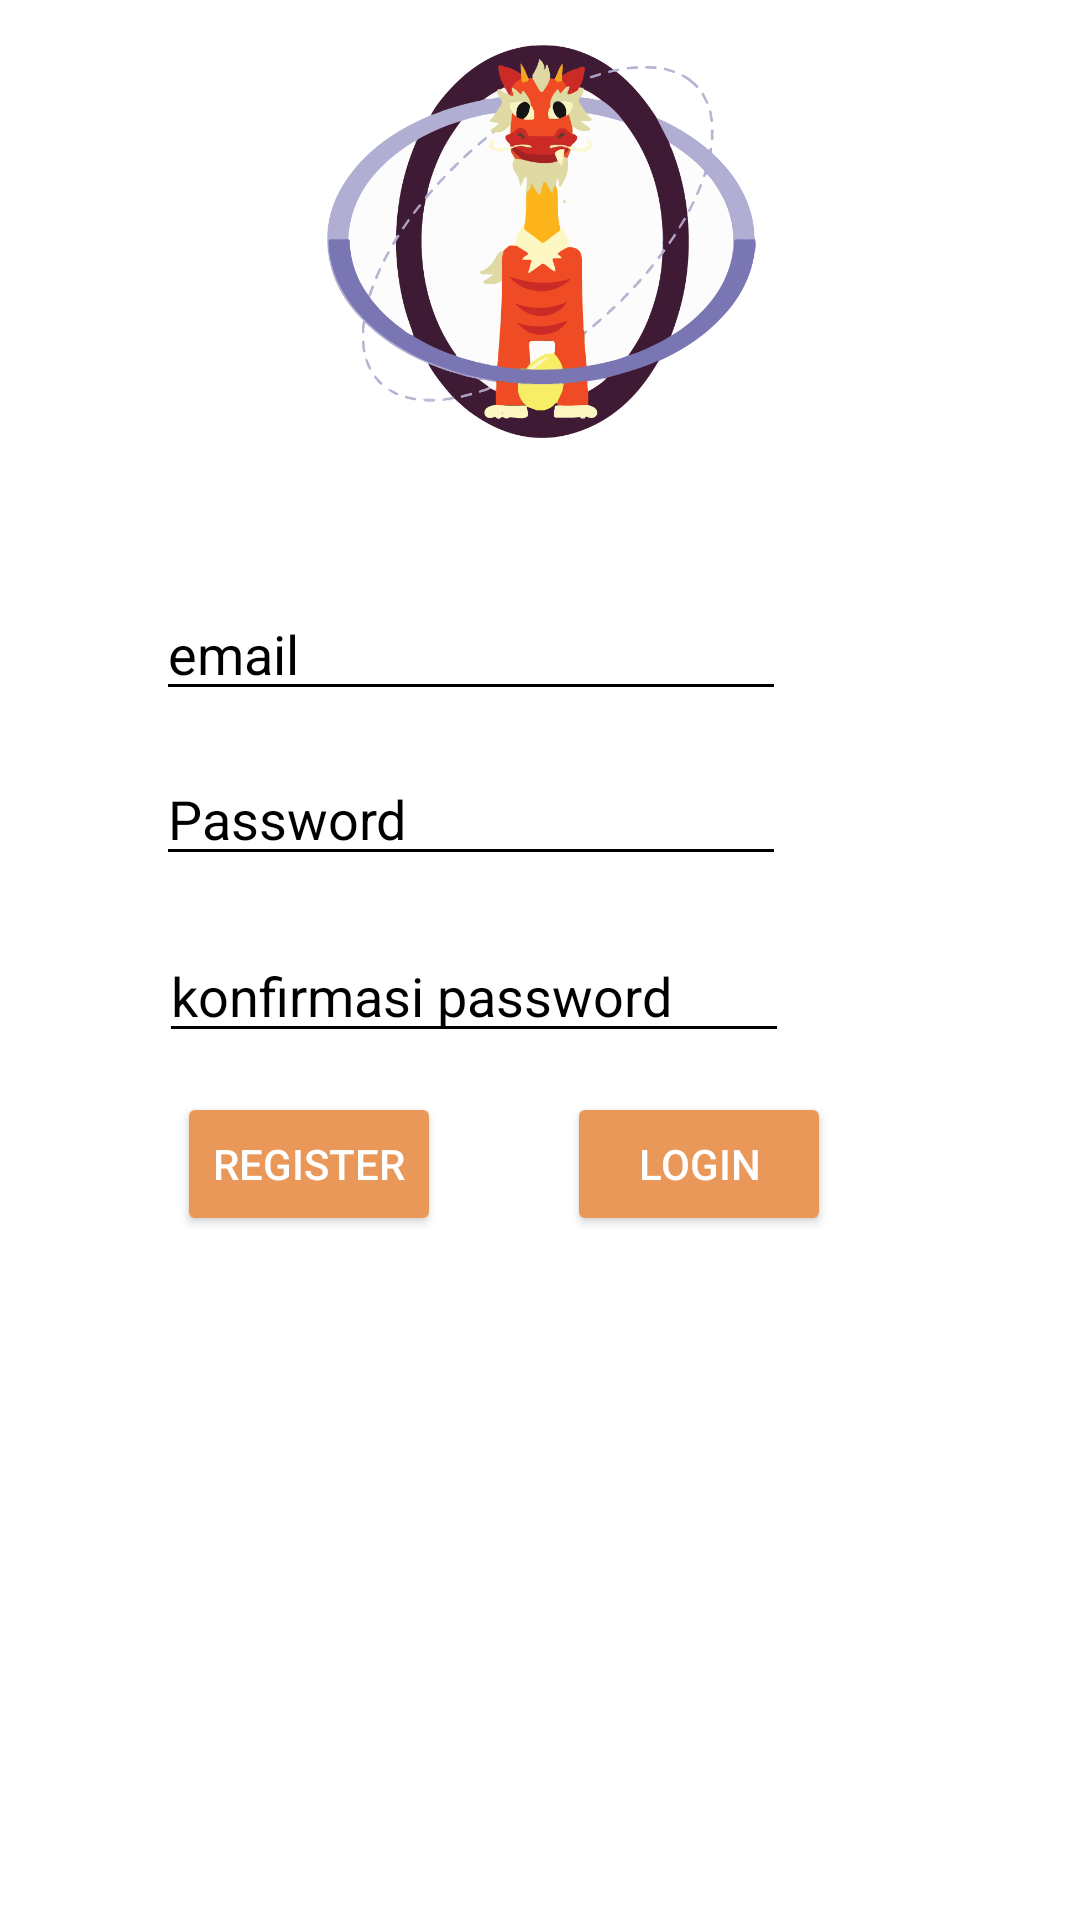

Write the Android layout XML for this screen, with the resource values it uses.
<!-- AndroidManifest.xml: application theme Theme.Semarang -->
<!-- res/layout/activity_register.xml -->
<?xml version="1.0" encoding="utf-8"?>
<RelativeLayout xmlns:android="http://schemas.android.com/apk/res/android"
    xmlns:app="http://schemas.android.com/apk/res-auto"
    xmlns:tools="http://schemas.android.com/tools"
    android:layout_width="match_parent"
    android:layout_height="match_parent"
    android:background="#FFFFFF"
    tools:context=".MainActivity">

    <ImageView
        android:id="@+id/imageView"
        android:layout_width="194dp"
        android:layout_height="135dp"
        android:layout_alignParentStart="true"
        android:layout_alignParentLeft="true"
        android:layout_alignParentEnd="true"
        android:layout_alignParentRight="true"
        android:layout_alignParentBottom="true"
        android:layout_marginStart="109dp"
        android:layout_marginLeft="109dp"
        android:layout_marginEnd="108dp"
        android:layout_marginRight="108dp"
        android:layout_marginBottom="492dp"
        app:srcCompat="@drawable/login"
        tools:layout_editor_absoluteX="108dp"
        tools:layout_editor_absoluteY="156dp" />


    <EditText
        android:id="@+id/email"
        android:layout_width="wrap_content"
        android:layout_height="wrap_content"
        android:layout_alignParentEnd="true"
        android:layout_alignParentRight="true"
        android:layout_alignParentBottom="true"
        android:layout_marginEnd="98dp"
        android:layout_marginRight="98dp"
        android:layout_marginBottom="403dp"
        android:ems="10"
        android:hint="email"
        android:inputType="textPersonName"
        android:text=""
        tools:layout_editor_absoluteX="101dp"
        tools:layout_editor_absoluteY="343dp"
        android:textColor="#000000"
        android:textColorHint="#000000"
        android:backgroundTint="#000000"/>

    <Button
        android:id="@+id/btn_register"
        android:layout_width="wrap_content"
        android:layout_height="wrap_content"
        android:layout_alignParentEnd="true"
        android:layout_alignParentRight="true"
        android:layout_alignParentBottom="true"
        android:layout_marginEnd="213dp"
        android:layout_marginRight="213dp"
        android:layout_marginBottom="228dp"
        android:onClick="register"
        android:text="Register"
        app:backgroundTint="#E99859"
        android:textColor="#FFFFFF"
        tools:layout_editor_absoluteX="156dp"
        tools:layout_editor_absoluteY="403dp" />

    <Button
        android:id="@+id/btn_login"
        android:layout_width="wrap_content"
        android:layout_height="wrap_content"
        android:layout_alignParentEnd="true"
        android:layout_alignParentRight="true"
        android:layout_alignParentBottom="true"
        android:layout_marginEnd="83dp"
        android:layout_marginRight="83dp"
        android:layout_marginBottom="228dp"
        android:onClick="login"
        android:text="Login"
        android:textColor="#FFFFFF"
        app:backgroundTint="#E99859"
        tools:layout_editor_absoluteX="156dp"
        tools:layout_editor_absoluteY="403dp" />

    <EditText
        android:id="@+id/confirmpass"
        android:layout_width="wrap_content"
        android:layout_height="wrap_content"
        android:layout_alignParentEnd="true"
        android:layout_alignParentRight="true"
        android:layout_alignParentBottom="true"
        android:layout_marginEnd="97dp"
        android:layout_marginRight="97dp"
        android:layout_marginBottom="289dp"
        android:ems="10"
        android:hint="konfirmasi password"
        android:inputType="textPersonName"
        android:text=""
        android:textColorHint="#000000"
        tools:layout_editor_absoluteX="101dp"
        tools:layout_editor_absoluteY="343dp"
        android:textColor="#000000"
        android:backgroundTint="#000000"/>

    <EditText
        android:id="@+id/password"
        android:layout_width="wrap_content"
        android:layout_height="wrap_content"
        android:layout_alignParentEnd="true"
        android:layout_alignParentRight="true"
        android:layout_alignParentBottom="true"
        android:layout_marginEnd="98dp"
        android:layout_marginRight="98dp"
        android:layout_marginBottom="348dp"
        android:ems="10"
        android:hint="Password"
        android:inputType="textPersonName"
        android:text=""
        android:textColorHint="#000000"
        tools:layout_editor_absoluteX="101dp"
        tools:layout_editor_absoluteY="343dp"
        android:textColor="#000000"
        android:backgroundTint="#000000"/>


</RelativeLayout>
<!-- resources referenced by this layout -->
<resources>
  <!-- drawable login: png bitmap (drawable, 71296 bytes) -->
  <style name="Theme.Semarang" parent="Theme.MaterialComponents.DayNight.NoActionBar">
          
          <item name="colorPrimary">@color/purple_500</item>
          <item name="colorPrimaryVariant">@color/purple_700</item>
          <item name="colorOnPrimary">@color/white</item>
          
          <item name="colorSecondary">@color/teal_200</item>
          <item name="colorSecondaryVariant">@color/teal_700</item>
          <item name="colorOnSecondary">@color/black</item>
          
          <item name="android:statusBarColor">@color/white</item>
          
      </style>
  <color name="purple_500">#FF6200EE</color>
  <color name="purple_700">#FF3700B3</color>
  <color name="white">#FFFFFFFF</color>
  <color name="teal_200">#FF03DAC5</color>
  <color name="teal_700">#FF018786</color>
  <color name="black">#FF000000</color>
</resources>
